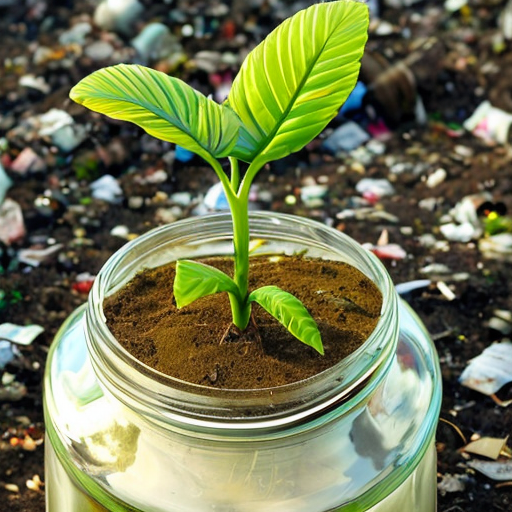
Generation parameters embedded in this image by AUTOMATIC1111 Stable Diffusion web UI or a fork of it (Forge, ...) (PNG 'parameters' text chunk):
a plant grows on a jar in the middle of a (landfill:1.2),  detailed, sharp focus, photorealistic
Steps: 20, Sampler: DPM++ 2M Karras, CFG scale: 7, Seed: 1541690038, Size: 512x512, Model hash: fc2511737a, Model: model